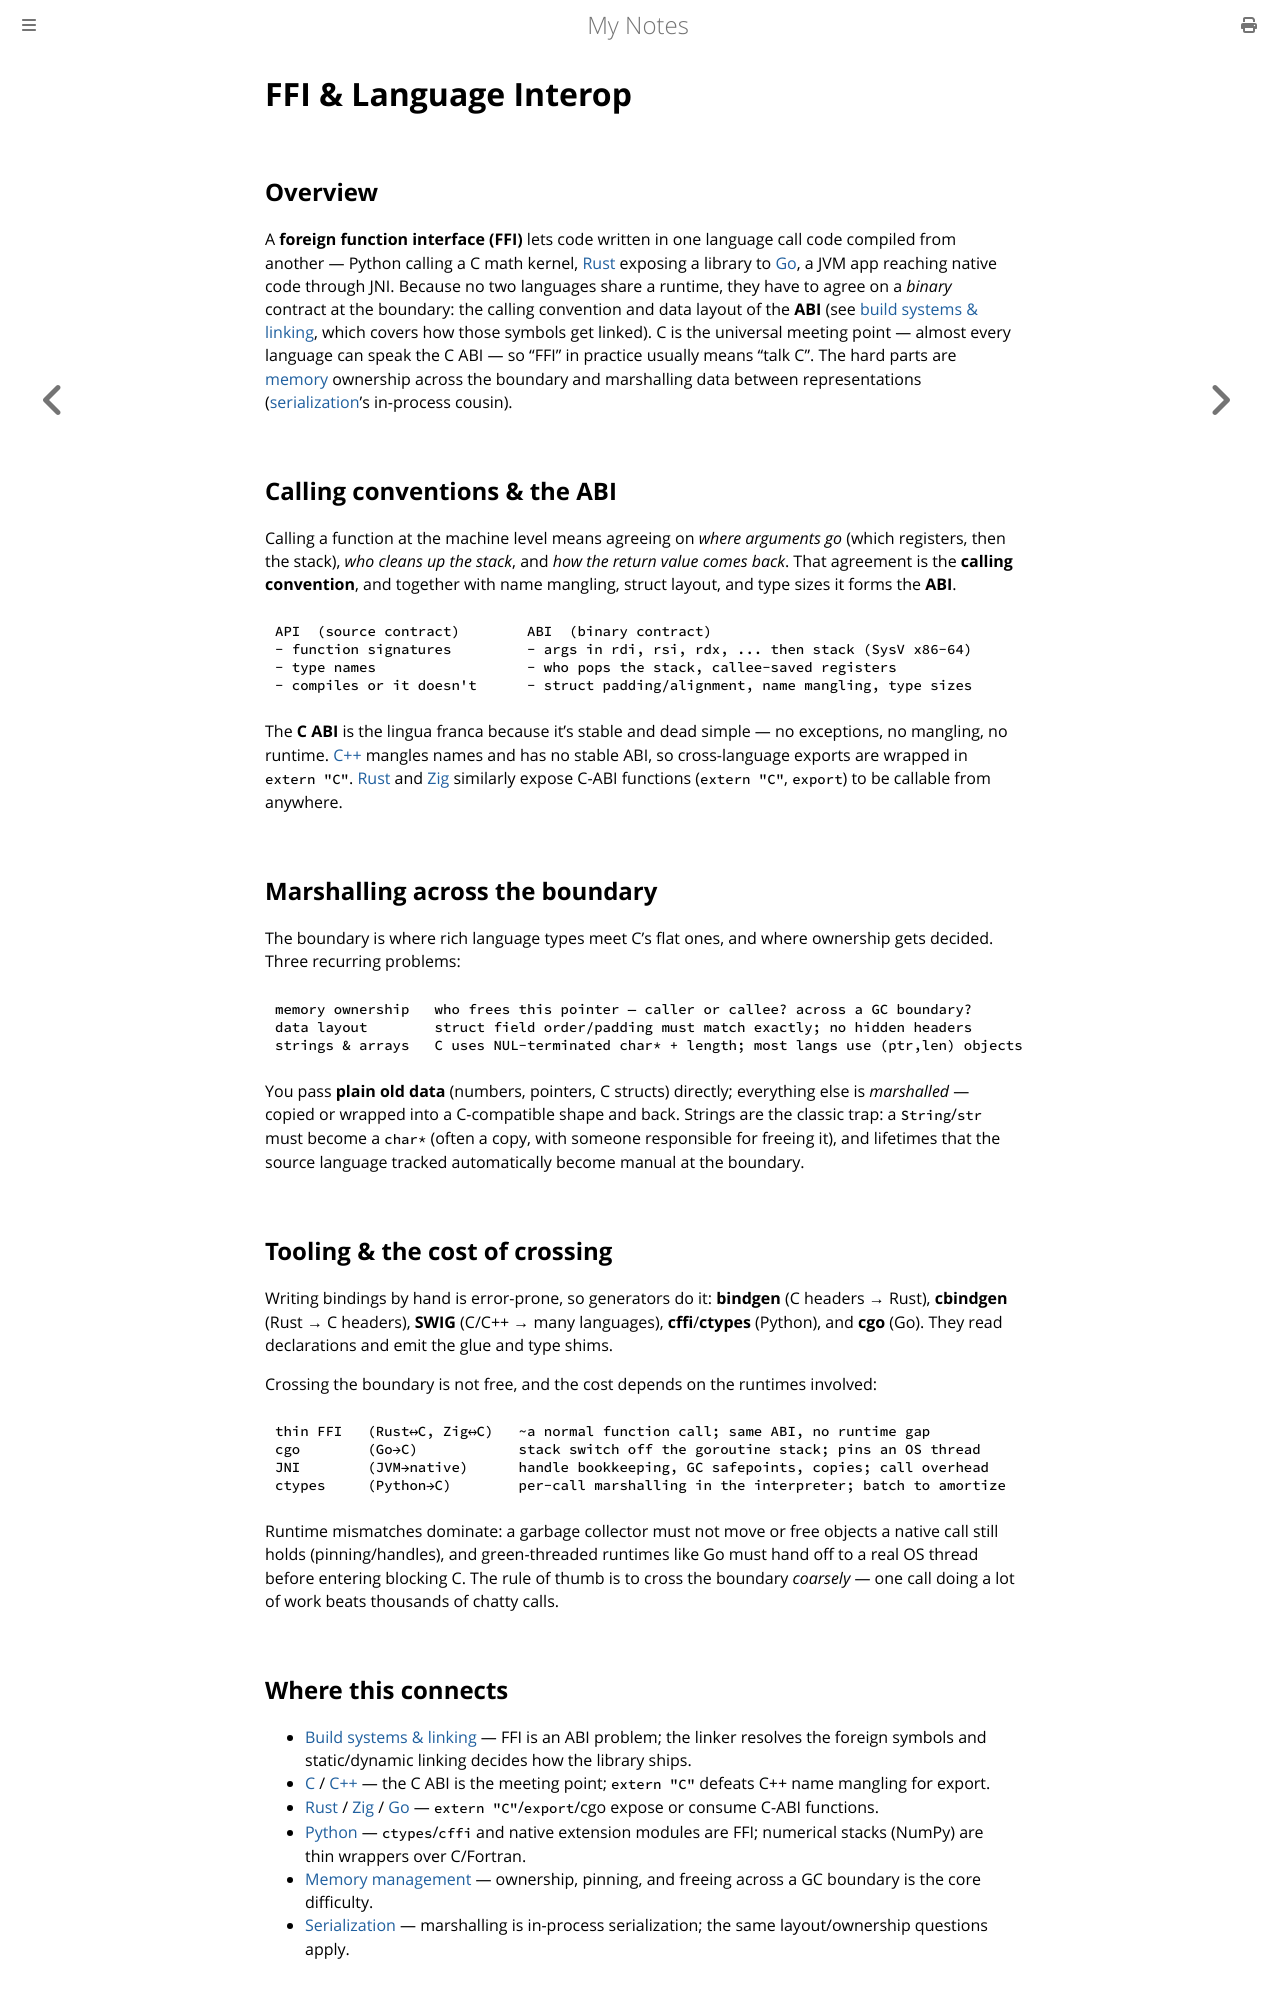

repository: paritystack/notes · page: programming/ffi.html · generator: mdbook

# FFI & Language Interop

## Overview

A **foreign function interface (FFI)** lets code written in one language call code compiled
from another — Python calling a C math kernel, [Rust](rust.md) exposing a library to
[Go](go.md), a JVM app reaching native code through JNI. Because no two languages share a
runtime, they have to agree on a *binary* contract at the boundary: the calling convention and
data layout of the **ABI** (see [build systems & linking](build_systems.md), which covers how
those symbols get linked). C is the universal meeting point — almost every language can speak
the C ABI — so "FFI" in practice usually means "talk C". The hard parts are
[memory](memory_management.md) ownership across the boundary and marshalling data between
representations ([serialization](serialization.md)'s in-process cousin).

## Calling conventions & the ABI

Calling a function at the machine level means agreeing on *where arguments go* (which
registers, then the stack), *who cleans up the stack*, and *how the return value comes back*.
That agreement is the **calling convention**, and together with name mangling, struct layout,
and type sizes it forms the **ABI**.

```
API  (source contract)        ABI  (binary contract)
- function signatures         - args in rdi, rsi, rdx, ... then stack (SysV x86-64)
- type names                  - who pops the stack, callee-saved registers
- compiles or it doesn't      - struct padding/alignment, name mangling, type sizes
```

The **C ABI** is the lingua franca because it's stable and dead simple — no exceptions, no
mangling, no runtime. [C++](cpp.md) mangles names and has no stable ABI, so cross-language
exports are wrapped in `extern "C"`. [Rust](rust.md) and [Zig](zig.md) similarly expose C-ABI
functions (`extern "C"`, `export`) to be callable from anywhere.

## Marshalling across the boundary

The boundary is where rich language types meet C's flat ones, and where ownership gets
decided. Three recurring problems:

```
memory ownership   who frees this pointer — caller or callee? across a GC boundary?
data layout        struct field order/padding must match exactly; no hidden headers
strings & arrays   C uses NUL-terminated char* + length; most langs use (ptr,len) objects
```

You pass **plain old data** (numbers, pointers, C structs) directly; everything else is
*marshalled* — copied or wrapped into a C-compatible shape and back. Strings are the classic
trap: a `String`/`str` must become a `char*` (often a copy, with someone responsible for
freeing it), and lifetimes that the source language tracked automatically become manual at the
boundary.

## Tooling & the cost of crossing

Writing bindings by hand is error-prone, so generators do it: **bindgen** (C headers → Rust),
**cbindgen** (Rust → C headers), **SWIG** (C/C++ → many languages), **cffi**/**ctypes**
(Python), and **cgo** (Go). They read declarations and emit the glue and type shims.

Crossing the boundary is not free, and the cost depends on the runtimes involved:

```
thin FFI   (Rust↔C, Zig↔C)   ~a normal function call; same ABI, no runtime gap
cgo        (Go→C)            stack switch off the goroutine stack; pins an OS thread
JNI        (JVM→native)      handle bookkeeping, GC safepoints, copies; call overhead
ctypes     (Python→C)        per-call marshalling in the interpreter; batch to amortize
```

Runtime mismatches dominate: a garbage collector must not move or free objects a native call
still holds (pinning/handles), and green-threaded runtimes like Go must hand off to a real OS
thread before entering blocking C. The rule of thumb is to cross the boundary *coarsely* — one
call doing a lot of work beats thousands of chatty calls.

## Where this connects

- [Build systems & linking](build_systems.md) — FFI is an ABI problem; the linker resolves the
  foreign symbols and static/dynamic linking decides how the library ships.
- [C](c.md) / [C++](cpp.md) — the C ABI is the meeting point; `extern "C"` defeats C++ name
  mangling for export.
- [Rust](rust.md) / [Zig](zig.md) / [Go](go.md) — `extern "C"`/`export`/cgo expose or consume
  C-ABI functions.
- [Python](python.md) — `ctypes`/`cffi` and native extension modules are FFI; numerical stacks
  (NumPy) are thin wrappers over C/Fortran.
- [Memory management](memory_management.md) — ownership, pinning, and freeing across a GC
  boundary is the core difficulty.
- [Serialization](serialization.md) — marshalling is in-process serialization; the same
  layout/ownership questions apply.
